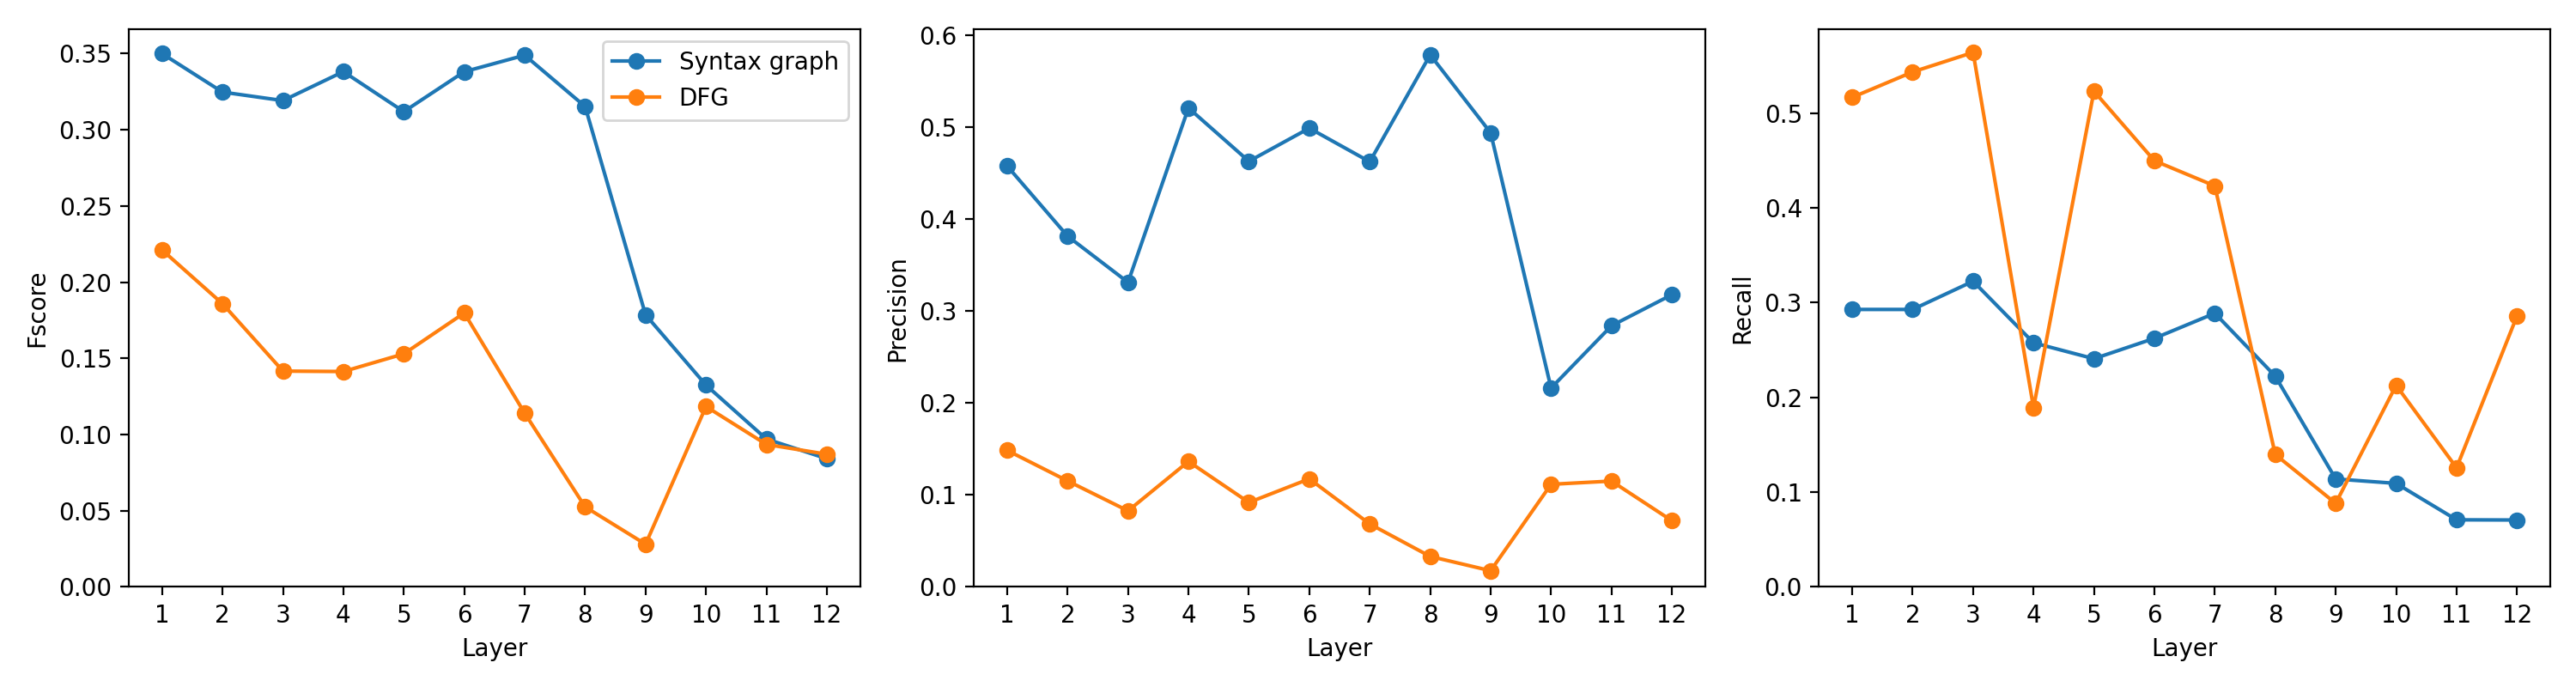

The file beside this chart, header and first rows:
language, model, layer_index, layer_number_one_based, graph, head_index, head_number_one_based, fscore, precision, recall
python, unixcoder, 0, 1, ast, 6, 7, 0.35, 0.458, 0.2928
python, unixcoder, 0, 1, dfg, 5, 6, 0.2211, 0.1486, 0.5165
python, unixcoder, 1, 2, ast, 2, 3, 0.3247, 0.3817, 0.2928
python, unixcoder, 1, 2, dfg, 10, 11, 0.1858, 0.1153, 0.5433
python, unixcoder, 2, 3, ast, 6, 7, 0.3192, 0.3314, 0.3225
python, unixcoder, 2, 3, dfg, 2, 3, 0.1416, 0.08277, 0.5639
python, unixcoder, 3, 4, ast, 11, 12, 0.3382, 0.5212, 0.2575
python, unixcoder, 3, 4, dfg, 9, 10, 0.1414, 0.1365, 0.1891
python, unixcoder, 4, 5, ast, 9, 10, 0.3119, 0.4632, 0.2408
python, unixcoder, 4, 5, dfg, 1, 2, 0.1529, 0.0919, 0.523
python, unixcoder, 5, 6, ast, 0, 1, 0.3381, 0.4992, 0.2623
python, unixcoder, 5, 6, dfg, 10, 11, 0.1798, 0.1176, 0.4497
python, unixcoder, 6, 7, ast, 11, 12, 0.3489, 0.4626, 0.2887
python, unixcoder, 6, 7, dfg, 0, 1, 0.114, 0.06849, 0.4231
python, unixcoder, 7, 8, ast, 10, 11, 0.3153, 0.579, 0.2223
python, unixcoder, 7, 8, dfg, 8, 9, 0.05254, 0.03315, 0.1397
python, unixcoder, 8, 9, ast, 5, 6, 0.1786, 0.4942, 0.1139
python, unixcoder, 8, 9, dfg, 6, 7, 0.02801, 0.0176, 0.08816
python, unixcoder, 9, 10, ast, 10, 11, 0.1324, 0.2164, 0.1092
python, unixcoder, 9, 10, dfg, 5, 6, 0.1184, 0.1117, 0.2127
python, unixcoder, 10, 11, ast, 8, 9, 0.09703, 0.2842, 0.07079
python, unixcoder, 10, 11, dfg, 9, 10, 0.0935, 0.1152, 0.1257
python, unixcoder, 11, 12, ast, 11, 12, 0.08416, 0.318, 0.07059
python, unixcoder, 11, 12, dfg, 2, 3, 0.08707, 0.072, 0.2859
